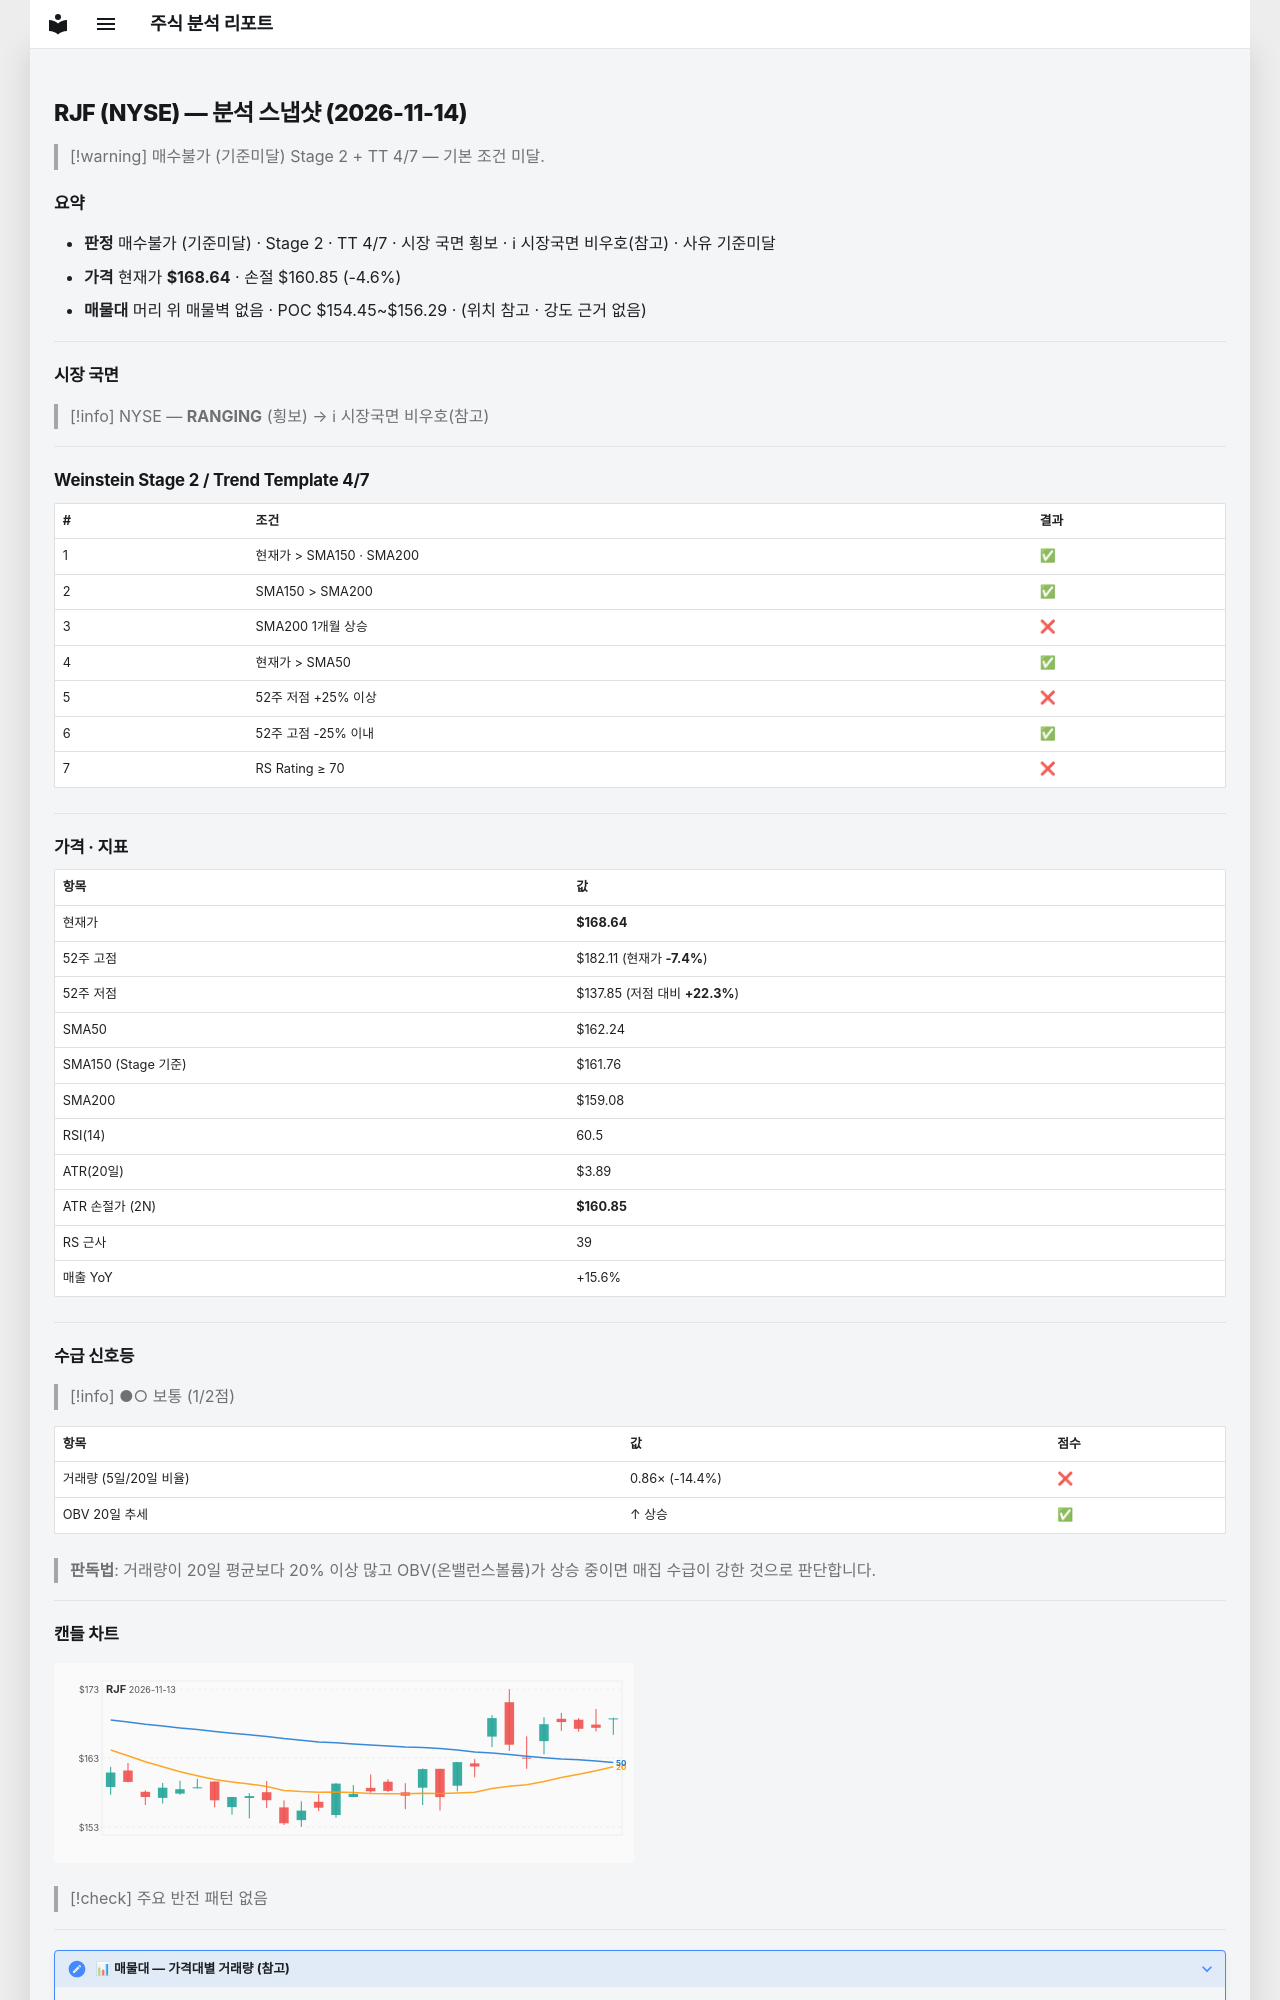

repository: soloandco/stock-reports · page: snapshots/RJF-2026-11-14/index.html · generator: mkdocs

---
type: analysis-snapshot
title: RJF 분석 스냅샷
ticker: RJF
market: NYSE
created: 2026-11-14
updated: 2026-11-14
bar-date: 2026-11-13
verdict: 매수불가
verdict-reason: 기준미달
real-rr: 1.73
sma50-gap-pct: 3.9
weekly-position: 저항대아래
weekly-overhead-price: 182.11
weekly-overhead-pct: 8.0
stage: 2
trend-template-score: 4
tt-max: 7
ma-set: sma-50-150-200
price: 168.63999938964844
stop-price: 160.8509954161743
market-regime: RANGING
supply-demand-score: 1/2
supply-demand-label: 보통
status: tracking
tags:
  - stock-agent
  - watchlist
  - RJF
  - analysis
related:
  - "[[analysis-template]]"
---

# RJF (NYSE) — 분석 스냅샷 (2026-11-14)

> [!warning] 매수불가 (기준미달)
> Stage 2 + TT 4/7 — 기본 조건 미달.

## 요약

- **판정** 매수불가 (기준미달) · Stage 2 · TT 4/7 · 시장 국면 횡보 · ℹ 시장국면 비우호(참고) · 사유 기준미달
- **가격** 현재가 **$168.64** · 손절 $160.85 (-4.6%)
- **매물대** 머리 위 매물벽 없음 · POC $154.45~$156.29 · (위치 참고 · 강도 근거 없음)

---

## 시장 국면

> [!info] NYSE — **RANGING** (횡보) → ℹ 시장국면 비우호(참고)

---

## Weinstein Stage 2 / Trend Template 4/7

| # | 조건 | 결과 |
|---|------|------|
| 1 | 현재가 > SMA150 · SMA200 | ✅ |
| 2 | SMA150 > SMA200 | ✅ |
| 3 | SMA200 1개월 상승 | ❌ |
| 4 | 현재가 > SMA50 | ✅ |
| 5 | 52주 저점 +25% 이상 | ❌ |
| 6 | 52주 고점 -25% 이내 | ✅ |
| 7 | RS Rating ≥ 70 | ❌ |

---

## 가격 · 지표

| 항목 | 값 |
|------|---|
| 현재가 | **$168.64** |
| 52주 고점 | $182.11 (현재가 **-7.4%**) |
| 52주 저점 | $137.85 (저점 대비 **+22.3%**) |
| SMA50 | $162.24 |
| SMA150 (Stage 기준) | $161.76 |
| SMA200 | $159.08 |
| RSI(14) | 60.5 |
| ATR(20일) | $3.89 |
| ATR 손절가 (2N) | **$160.85** |
| RS 근사 | 39 |
| 매출 YoY | +15.6% |

---
## 수급 신호등

> [!info] ●○ 보통 (1/2점)

| 항목 | 값 | 점수 |
|------|------|------|
| 거래량 (5일/20일 비율) | 0.86× (-14.4%) | ❌ |
| OBV 20일 추세 | ↑ 상승 | ✅ |

> **판독법**: 거래량이 20일 평균보다 20% 이상 많고 OBV(온밸런스볼륨)가 상승 중이면 매집 수급이 강한 것으로 판단합니다.

---
